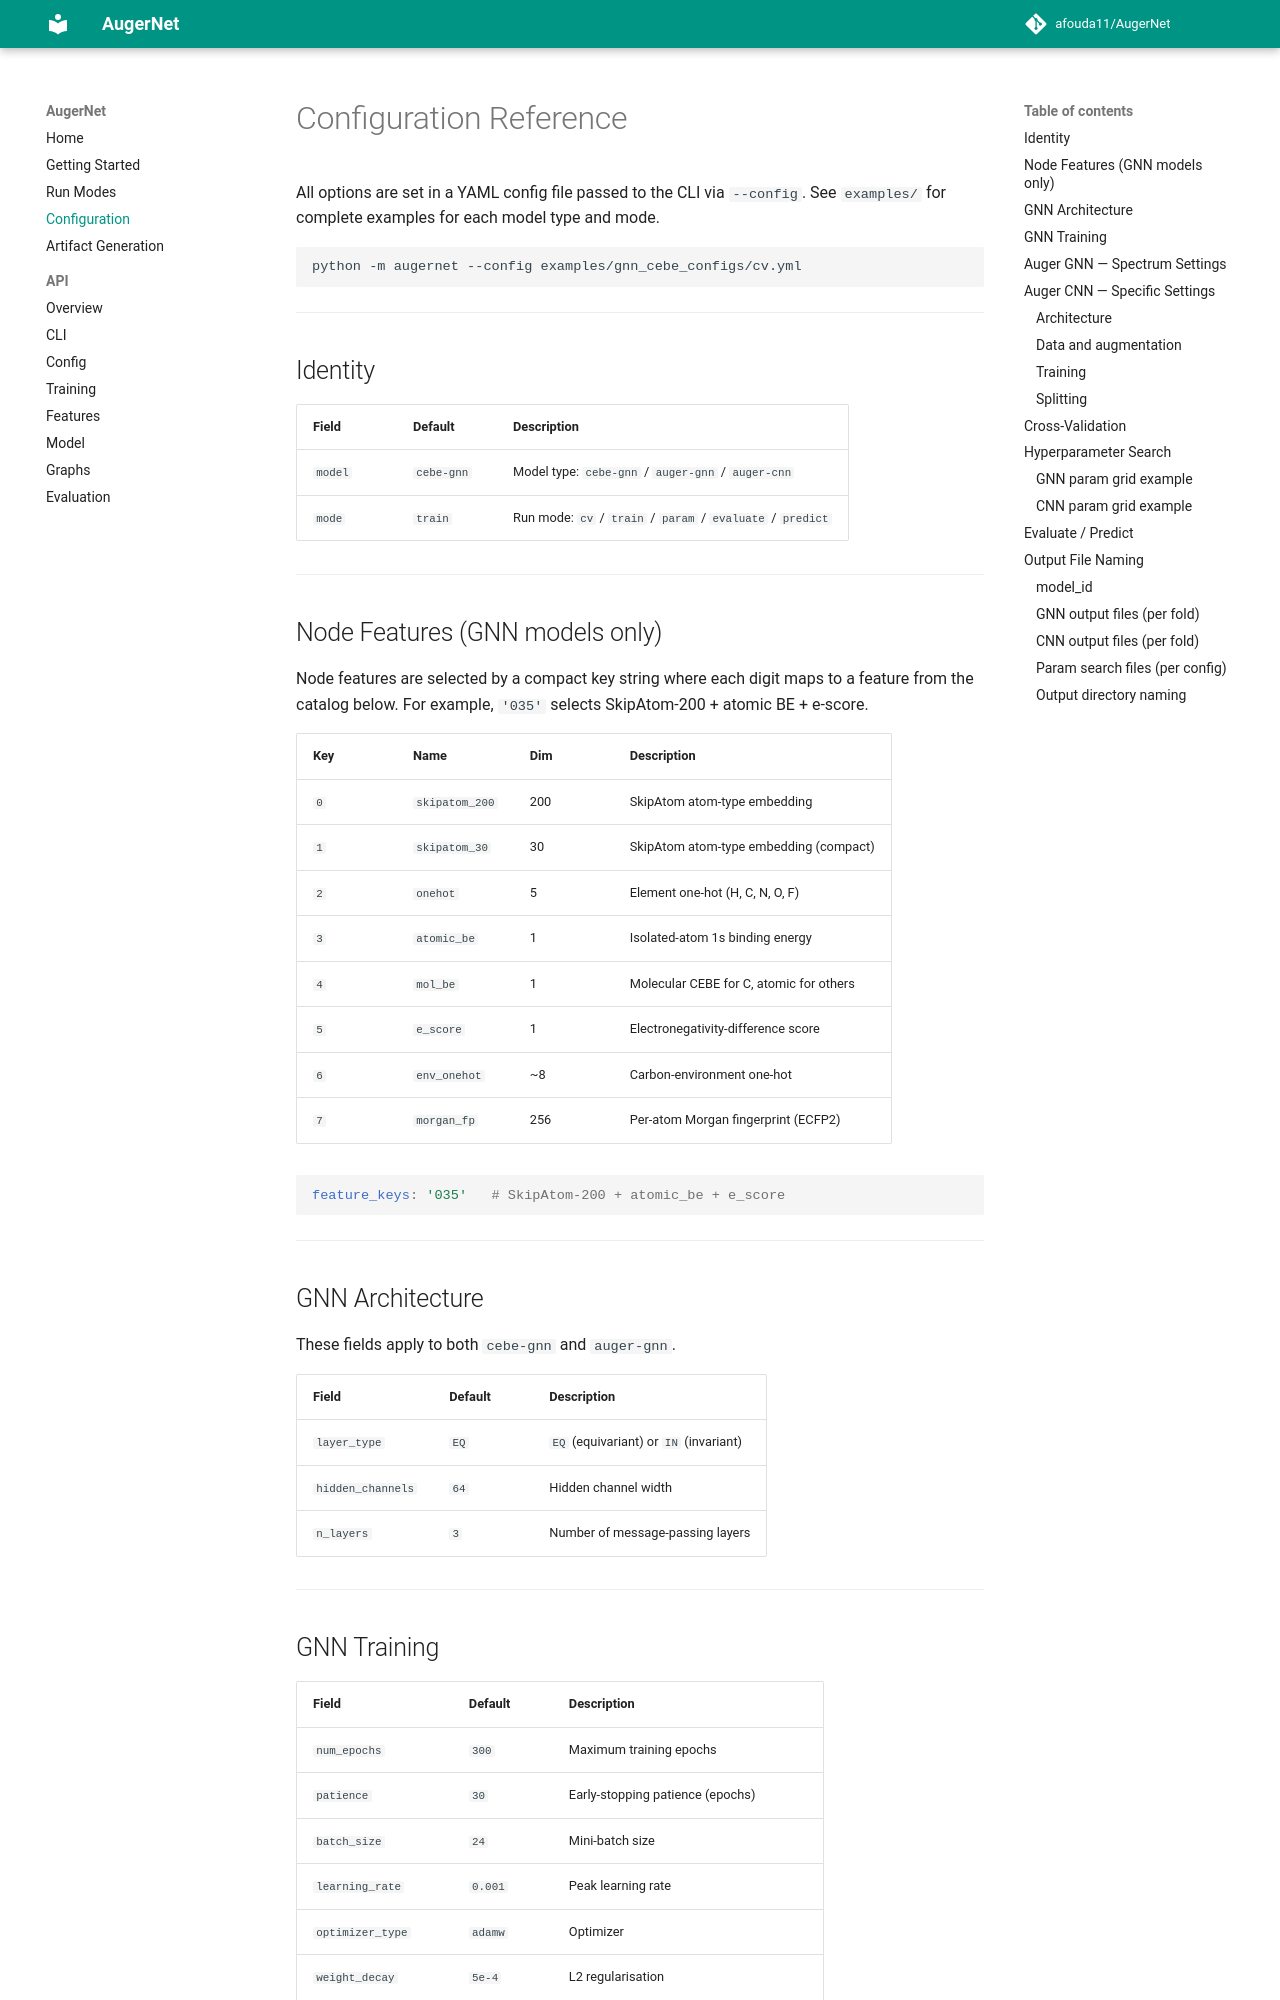

repository: afouda11/AugerNet · page: configuration/index.html · generator: mkdocs

# Configuration Reference

All options are set in a YAML config file passed to the CLI via `--config`.
See `examples/` for complete examples for each model type and mode.

```bash
python -m augernet --config examples/gnn_cebe_configs/cv.yml
```

---

## Identity

| Field   | Default    | Description                                         |
|---------|------------|-----------------------------------------------------|
| `model` | `cebe-gnn` | Model type: `cebe-gnn` / `auger-gnn` / `auger-cnn` |
| `mode`  | `train`    | Run mode: `cv` / `train` / `param` / `evaluate` / `predict` |

---

## Node Features (GNN models only)

Node features are selected by a compact key string where each digit maps to a feature
from the catalog below. For example, `'035'` selects SkipAtom-200 + atomic BE + e-score.

| Key | Name           | Dim | Description                             |
|-----|----------------|-----|-----------------------------------------|
| `0` | `skipatom_200` | 200 | SkipAtom atom-type embedding            |
| `1` | `skipatom_30`  | 30  | SkipAtom atom-type embedding (compact)  |
| `2` | `onehot`       | 5   | Element one-hot (H, C, N, O, F)         |
| `3` | `atomic_be`    | 1   | Isolated-atom 1s binding energy         |
| `4` | `mol_be`       | 1   | Molecular CEBE for C, atomic for others |
| `5` | `e_score`      | 1   | Electronegativity-difference score      |
| `6` | `env_onehot`   | ~8  | Carbon-environment one-hot              |
| `7` | `morgan_fp`    | 256 | Per-atom Morgan fingerprint (ECFP2)     |

```yaml
feature_keys: '035'   # SkipAtom-200 + atomic_be + e_score
```

---

## GNN Architecture

These fields apply to both `cebe-gnn` and `auger-gnn`.

| Field             | Default | Description                            |
|-------------------|---------|----------------------------------------|
| `layer_type`      | `EQ`    | `EQ` (equivariant) or `IN` (invariant) |
| `hidden_channels` | `64`    | Hidden channel width                   |
| `n_layers`        | `3`     | Number of message-passing layers       |

---
